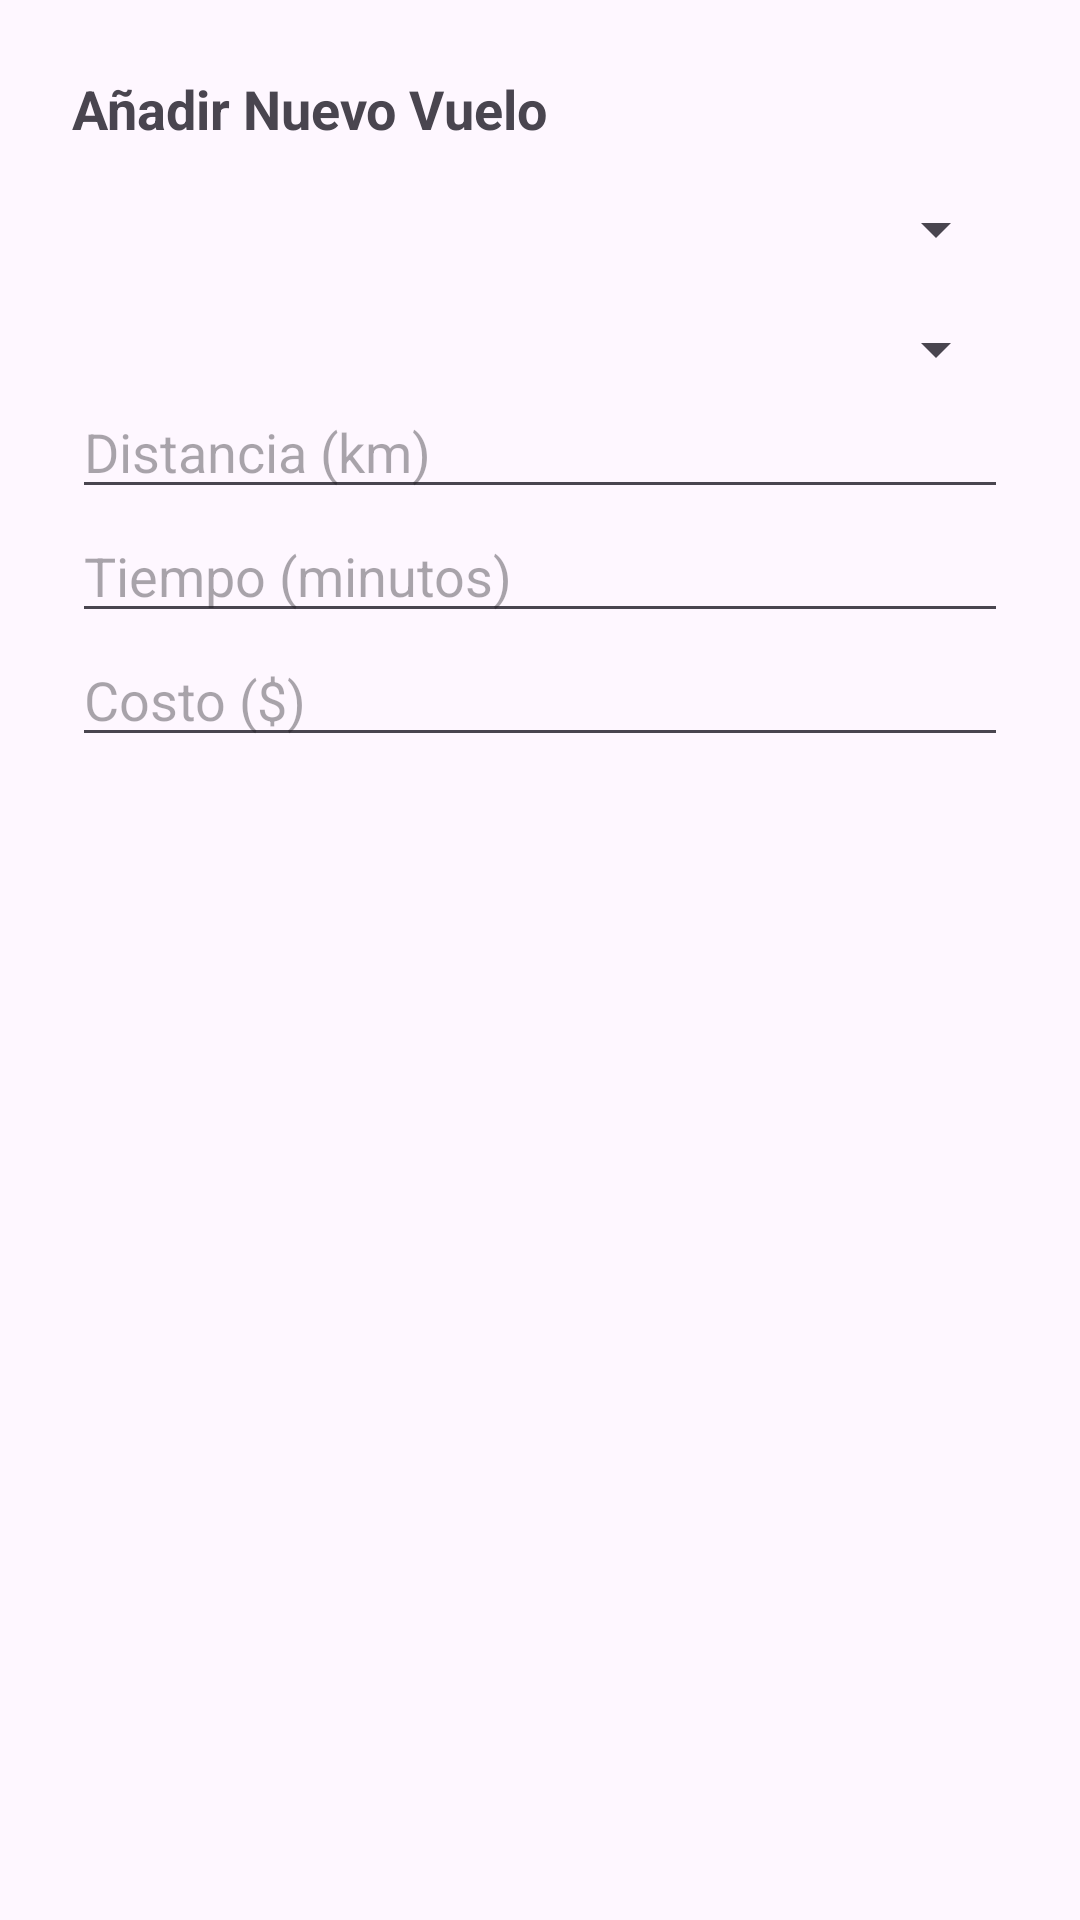

Reconstruct the res/layout file that produces this screen, plus the resources it refers to.
<!-- AndroidManifest.xml: application theme Theme.ProyectoAeropuerto -->
<!-- res/layout/dialog_add_vuelo.xml -->
<LinearLayout xmlns:android="http://schemas.android.com/apk/res/android"
    xmlns:tools="http://schemas.android.com/tools"
    android:orientation="vertical"
    android:layout_width="match_parent"
    android:layout_height="wrap_content"
    android:padding="24dp">

    <TextView
        android:layout_width="wrap_content"
        android:layout_height="wrap_content"
        android:text="@string/dialogo_titulo_add_vuelo"
        android:textSize="18sp"
        android:textStyle="bold"
        android:layout_marginBottom="16dp"/>

    <Spinner
        android:id="@+id/spinner_origen"
        android:layout_width="match_parent"
        android:layout_height="wrap_content"
        android:layout_marginBottom="8dp"/>

    <Spinner
        android:id="@+id/spinner_destino"
        android:layout_width="match_parent"
        android:layout_height="wrap_content"
        android:layout_marginTop="8dp"/>

    <EditText
        android:id="@+id/et_distancia_vuelo"
        android:layout_width="match_parent"
        android:layout_height="wrap_content"
        android:hint="@string/dialogo_hint_distancia"
        android:inputType="number"/>

    
    <EditText
        android:id="@+id/et_tiempo_vuelo"
        android:layout_width="match_parent"
        android:layout_height="wrap_content"
        android:hint="Tiempo (minutos)"
        android:inputType="number"
        tools:ignore="HardcodedText" />

    <EditText
        android:id="@+id/et_costo_vuelo"
        android:layout_width="match_parent"
        android:layout_height="wrap_content"
        android:hint="Costo ($)"
        android:inputType="numberDecimal"
        tools:ignore="HardcodedText" />

</LinearLayout>
<!-- resources referenced by this layout -->
<resources>
  <string name="dialogo_hint_distancia">Distancia (km)</string>
  <string name="dialogo_titulo_add_vuelo">Añadir Nuevo Vuelo</string>
  <style name="Theme.ProyectoAeropuerto" parent="Base.Theme.ProyectoAeropuerto" />
  <style name="Base.Theme.ProyectoAeropuerto" parent="Theme.Material3.DayNight.NoActionBar">
          
          <item name="colorPrimary">@color/colorPrimary</item>
          <item name="colorPrimaryVariant">@color/colorPrimaryDark</item>
          <item name="colorOnPrimary">@color/white</item>
  
          
          <item name="colorSecondary">@color/colorAccent</item>
          <item name="colorSecondaryVariant">@color/colorPrimaryDark</item>
          <item name="colorOnSecondary">@color/white</item>
  
          
          <item name="android:statusBarColor">?attr/colorPrimaryVariant</item>
  
          
      </style>
  <color name="colorPrimary">#007BFF</color>
  <color name="colorPrimaryDark">#0056b3</color>
  <color name="white">#FFFFFFFF</color>
  <color name="colorAccent">#007BFF</color>
</resources>
